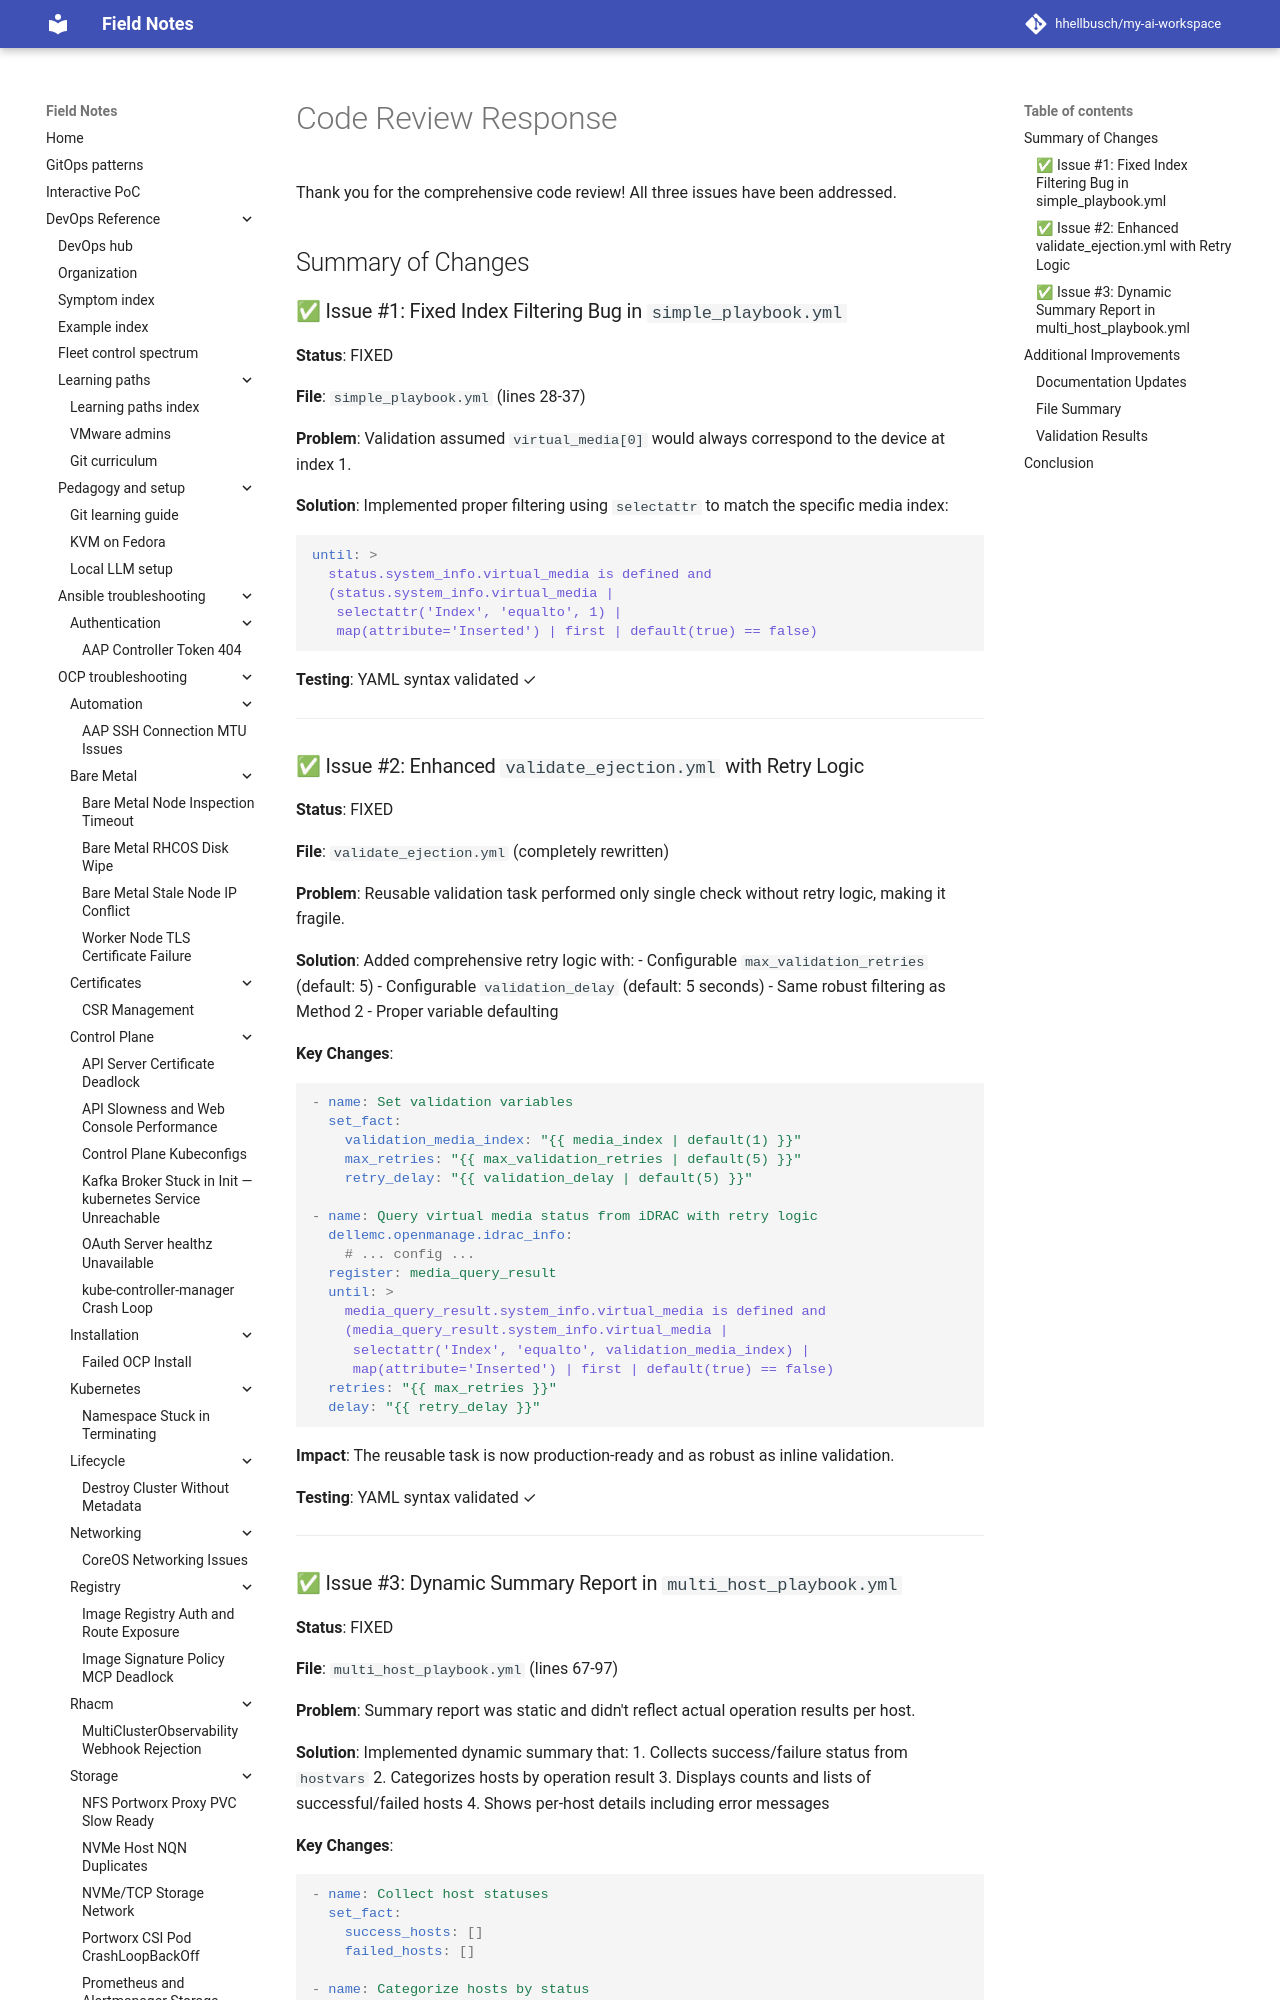

repository: hhellbusch/my-ai-workspace · page: devops/ansible/examples/004_validate_virtual_media_ejection/CODE-REVIEW-RESPONSE/index.html · generator: mkdocs

# Code Review Response

Thank you for the comprehensive code review! All three issues have been addressed.

## Summary of Changes

### ✅ Issue #1: Fixed Index Filtering Bug in `simple_playbook.yml`

**Status**: FIXED

**File**: `simple_playbook.yml` (lines 28-37)

**Problem**: Validation assumed `virtual_media[0]` would always correspond to the device at index 1.

**Solution**: Implemented proper filtering using `selectattr` to match the specific media index:

```yaml
until: >
  status.system_info.virtual_media is defined and
  (status.system_info.virtual_media | 
   selectattr('Index', 'equalto', 1) | 
   map(attribute='Inserted') | first | default(true) == false)
```

**Testing**: YAML syntax validated ✓

---
